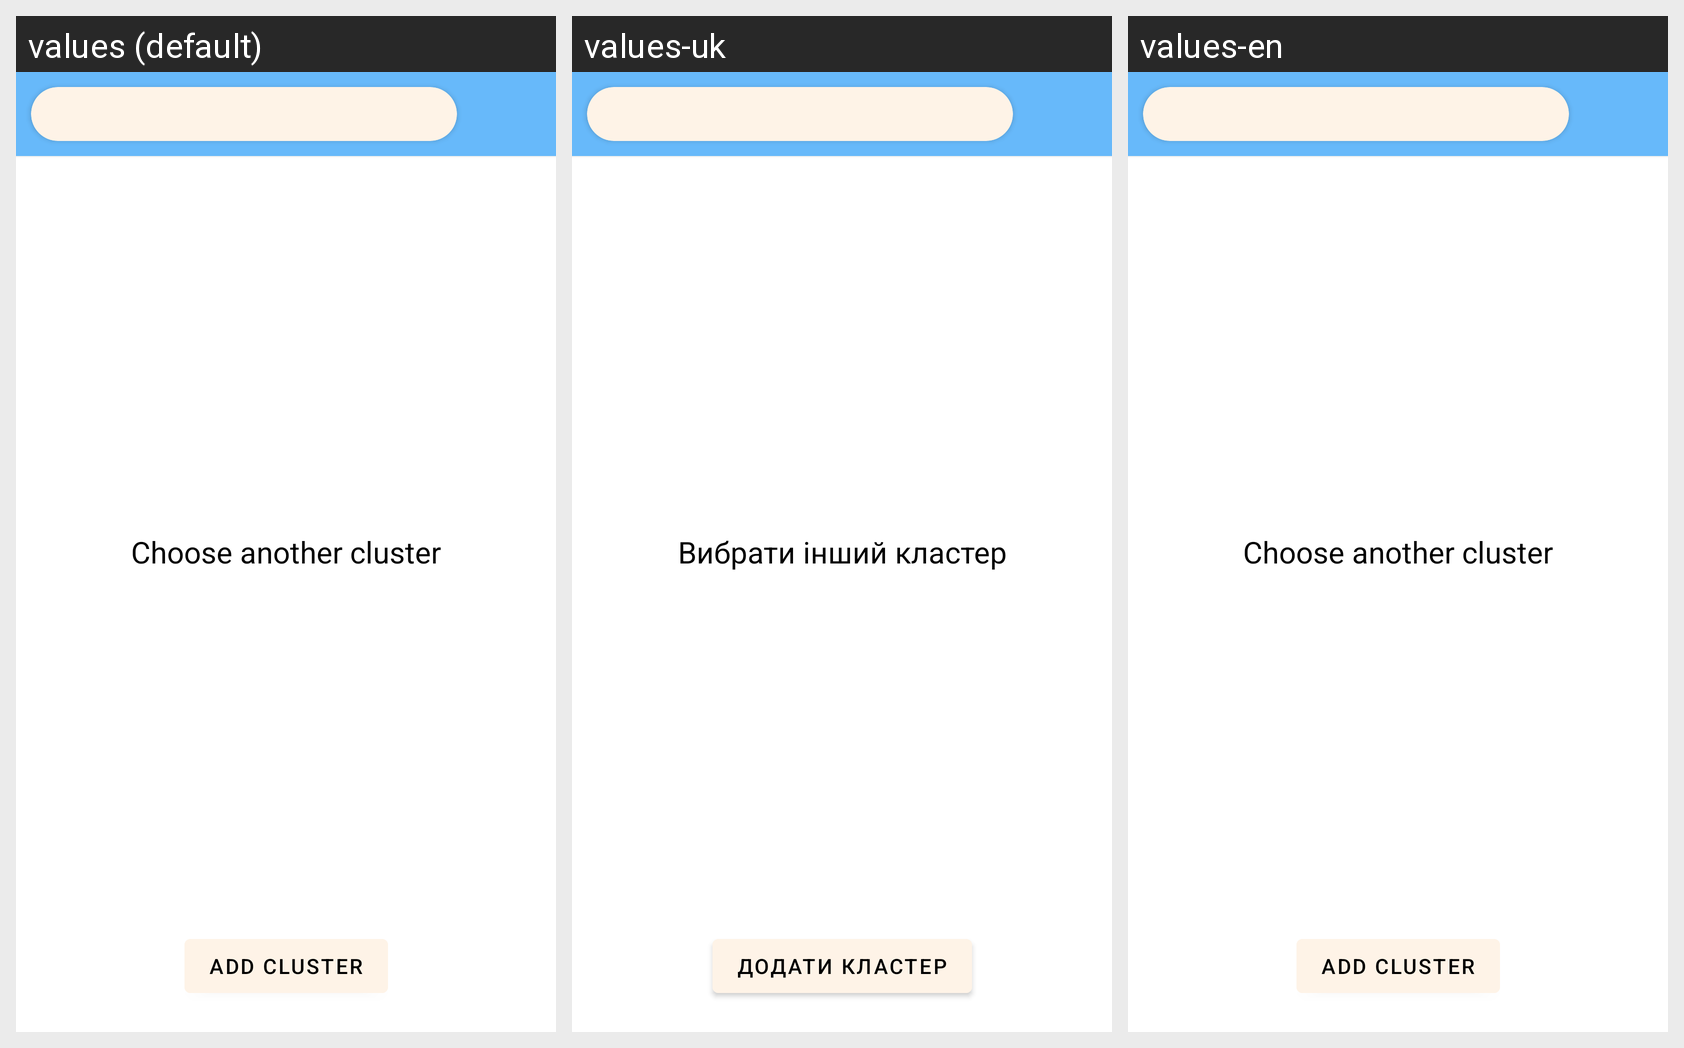

This grid shows one Android layout under several languages. Give, for every string resource on the screen, its name, the default text and each shown locale's text.
Android screen res/layout/view_clusters_popup.xml rendered under 3 locales, left to right: values (default), values-uk, values-en. Device: Nexus 5 (rendered at 1080×1920; each locale shown at half size, 540×960, under a caption strip naming it); theme Theme.Forstandroid.
Strings drawn on this screen, with the default value and each locale's value (text and hints the layout hard-codes, and strings that could not be matched under every locale, appear in the picture but are not listed):

choose_another_cluster
  values: Choose another cluster
  values-uk: Вибрати інший кластер
  values-en: Choose another cluster

add_cluster
  values: Add Cluster
  values-uk: Додати кластер
  values-en: Add Cluster
